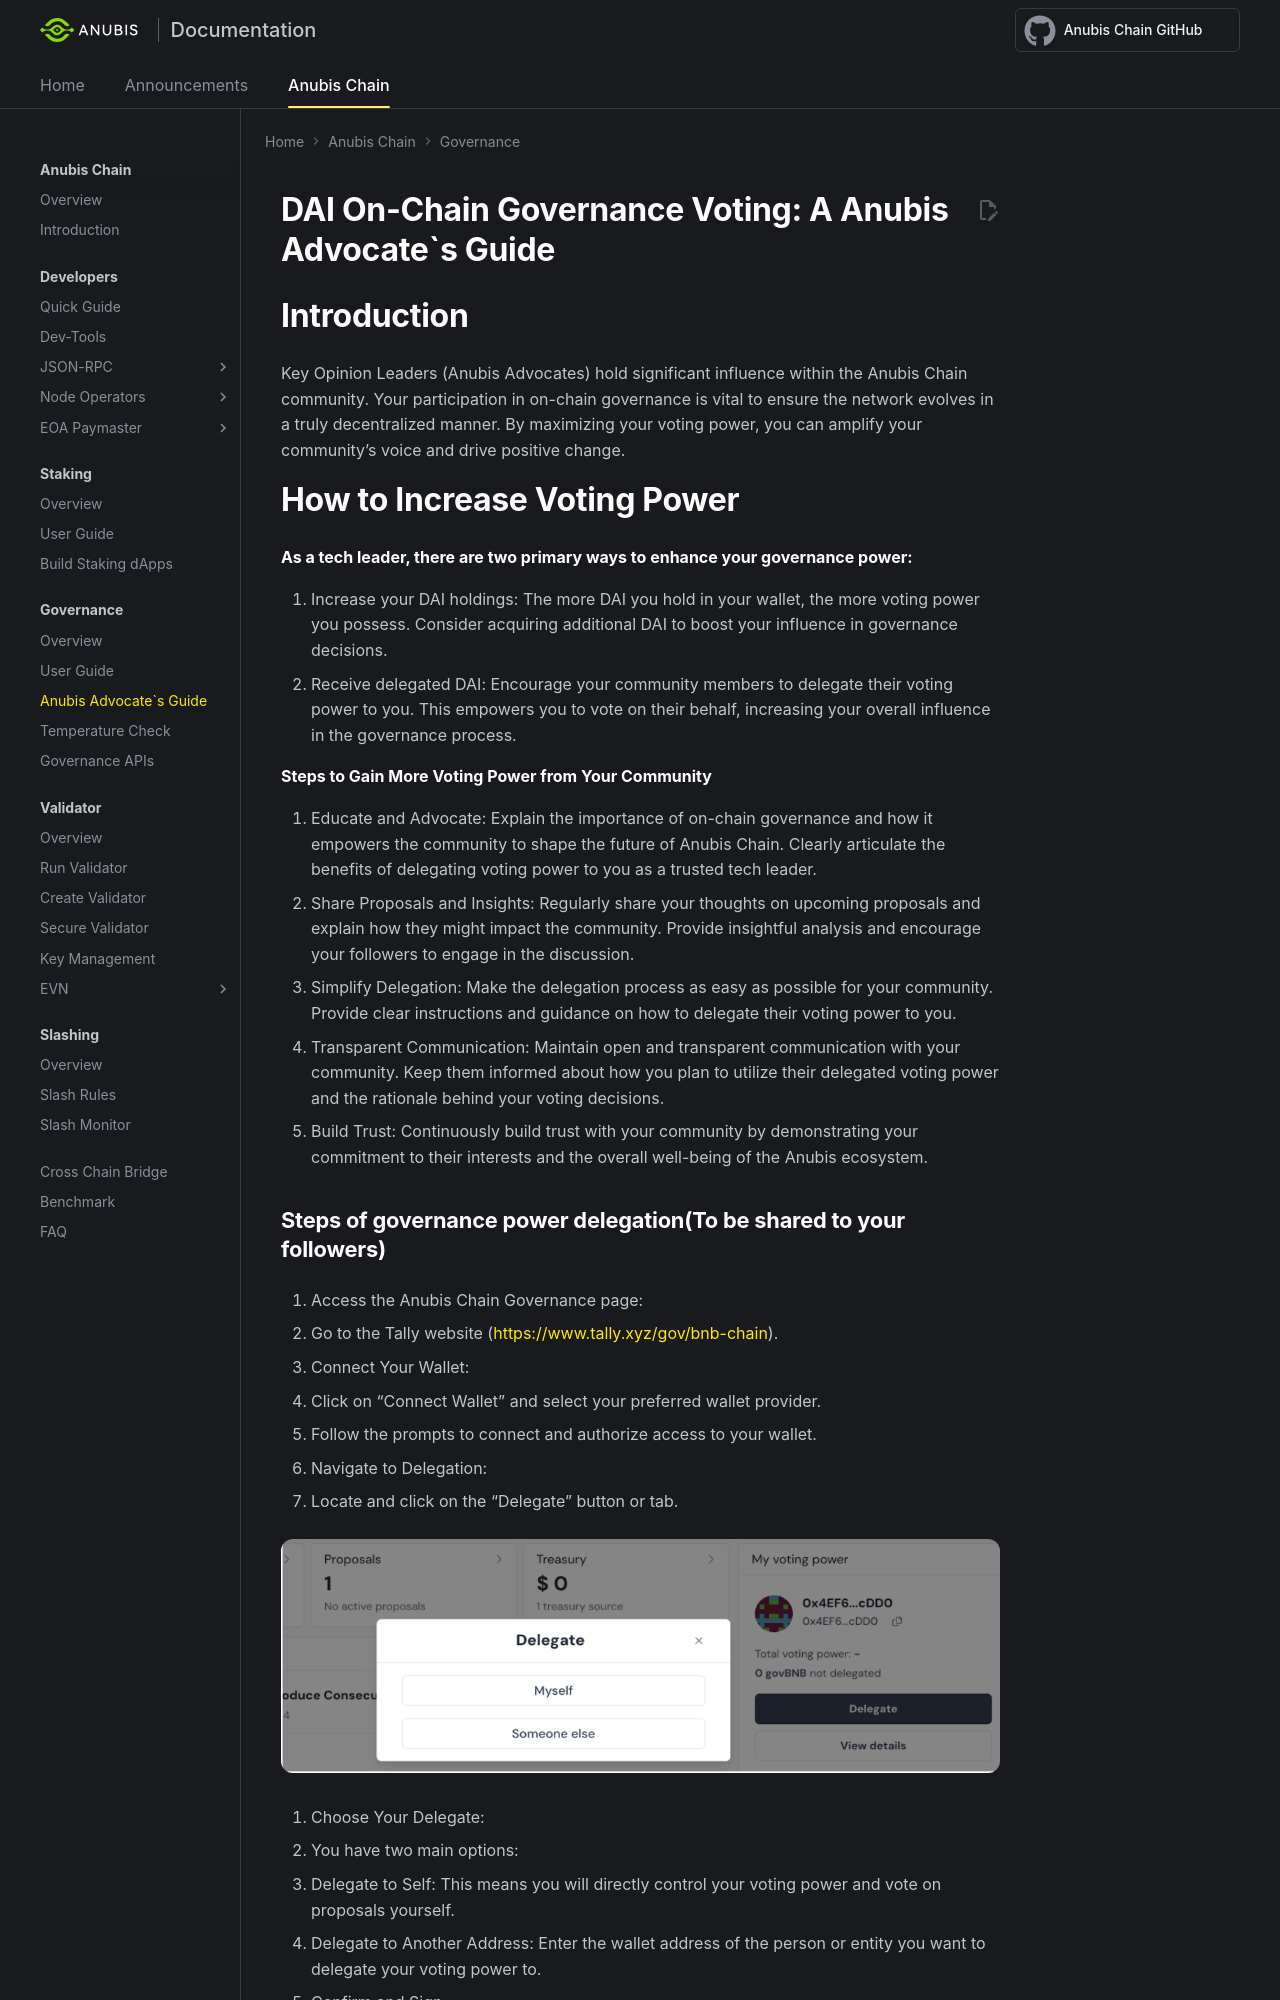

repository: anubis-chain/docs · page: anubis-chain/governance/anubis-kol/index.html · generator: mkdocs

---
title: A Anubis Advocate`s Guide
---

# DAI On-Chain Governance Voting: A Anubis Advocate`s Guide

# Introduction

Key Opinion Leaders (Anubis Advocates) hold significant influence within the Anubis Chain community. Your participation in on-chain governance is vital to ensure the network evolves in a truly decentralized manner. By maximizing your voting power, you can amplify your community's voice and drive positive change.

# How to Increase Voting Power

**As a tech leader, there are two primary ways to enhance your governance power:**

1. Increase your DAI holdings: The more DAI you hold in your wallet, the more voting power you possess. Consider acquiring additional DAI to boost your influence in governance decisions.
2. Receive delegated DAI: Encourage your community members to delegate their voting power to you. This empowers you to vote on their behalf, increasing your overall influence in the governance process.

**Steps to Gain More Voting Power from Your Community**

1. Educate and Advocate: Explain the importance of on-chain governance and how it empowers the community to shape the future of Anubis Chain. Clearly articulate the benefits of delegating voting power to you as a trusted tech leader.
2. Share Proposals and Insights: Regularly share your thoughts on upcoming proposals and explain how they might impact the community. Provide insightful analysis and encourage your followers to engage in the discussion.
3. Simplify Delegation: Make the delegation process as easy as possible for your community. Provide clear instructions and guidance on how to delegate their voting power to you.
4. Transparent Communication: Maintain open and transparent communication with your community. Keep them informed about how you plan to utilize their delegated voting power and the rationale behind your voting decisions.
5. Build Trust: Continuously build trust with your community by demonstrating your commitment to their interests and the overall well-being of the Anubis ecosystem.
